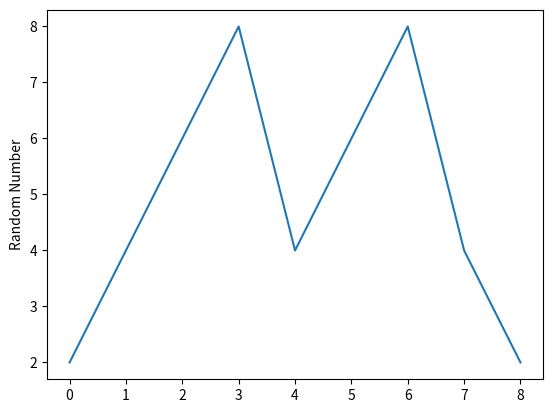

This chart was generated by the following Python code:
import matplotlib.pyplot as plt
plt.plot([2, 4, 6, 8, 4, 6, 8, 4, 2])
plt.ylabel('Random Number')
plt.show()